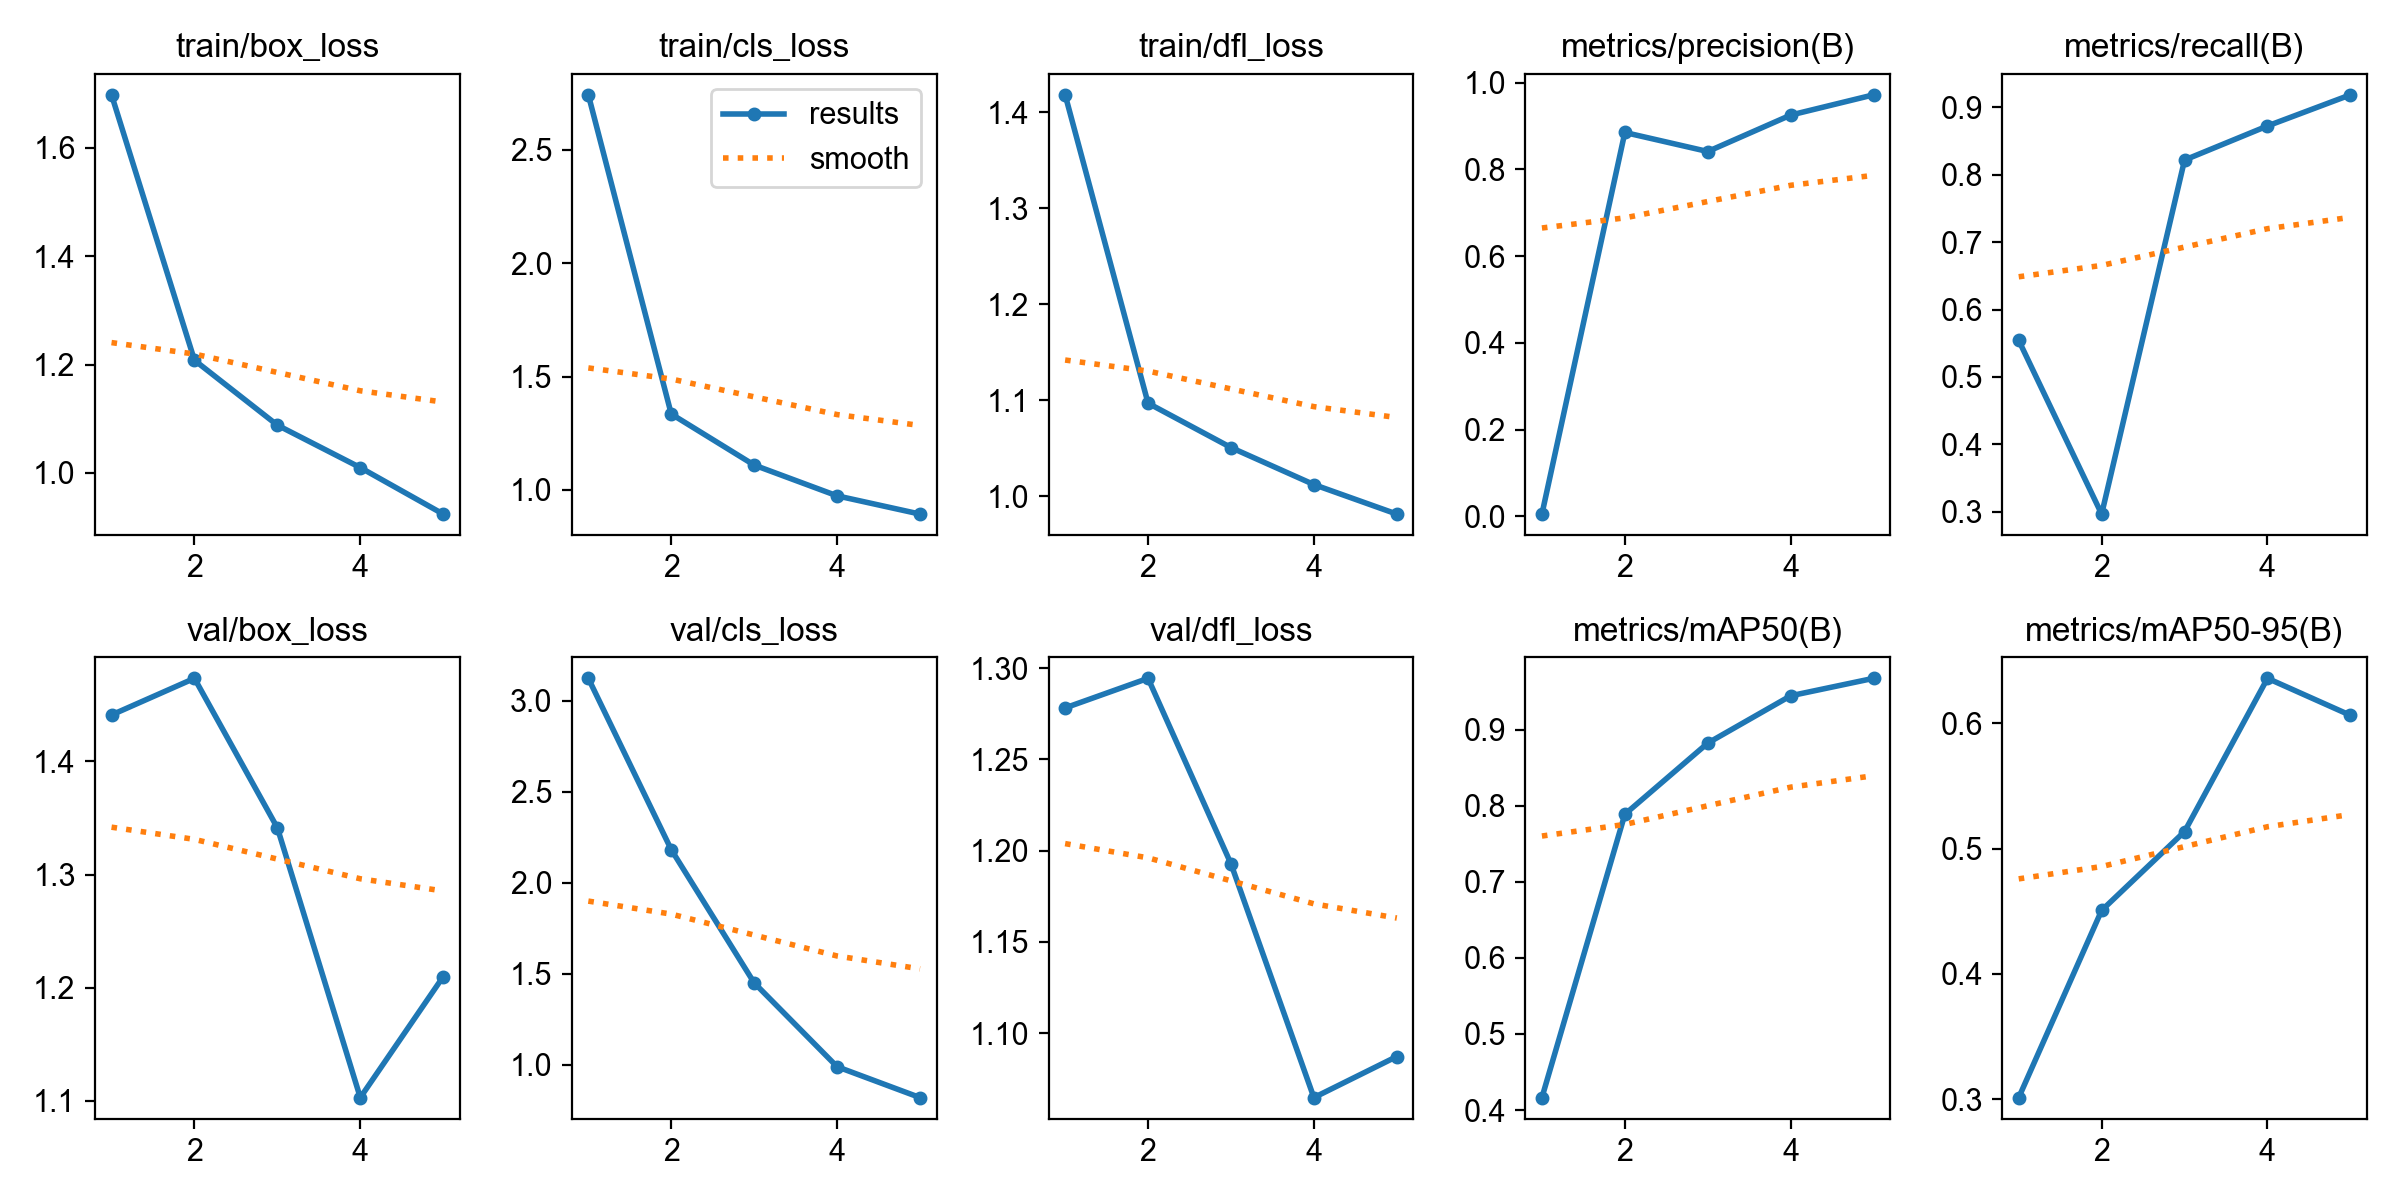

The data file committed next to this chart (first rows):
epoch, time, train/box_loss, train/cls_loss, train/dfl_loss, metrics/precision(B), metrics/recall(B), metrics/mAP50(B), metrics/mAP50-95(B), val/box_loss, val/cls_loss, val/dfl_loss, lr/pg0, lr/pg1, lr/pg2
1, 24.87, 1.698, 2.743, 1.418, 0.00507, 0.5542, 0.4163, 0.3013, 1.441, 3.123, 1.278, 0.000465, 0.000465, 0.000465
2, 58.65, 1.208, 1.335, 1.097, 0.8849, 0.2963, 0.7888, 0.4507, 1.473, 2.182, 1.294, 0.0007549, 0.0007549, 0.0007549
3, 89.73, 1.088, 1.11, 1.051, 0.841, 0.822, 0.8824, 0.5137, 1.341, 1.45, 1.193, 0.0008563, 0.0008563, 0.0008563
4, 123.3, 1.01, 0.9742, 1.012, 0.925, 0.8726, 0.9446, 0.636, 1.103, 0.9898, 1.065, 0.0005802, 0.0005802, 0.0005802
5, 158.7, 0.924, 0.8937, 0.9815, 0.9718, 0.9188, 0.9676, 0.6065, 1.21, 0.8202, 1.087, 0.0002972, 0.0002972, 0.0002972
